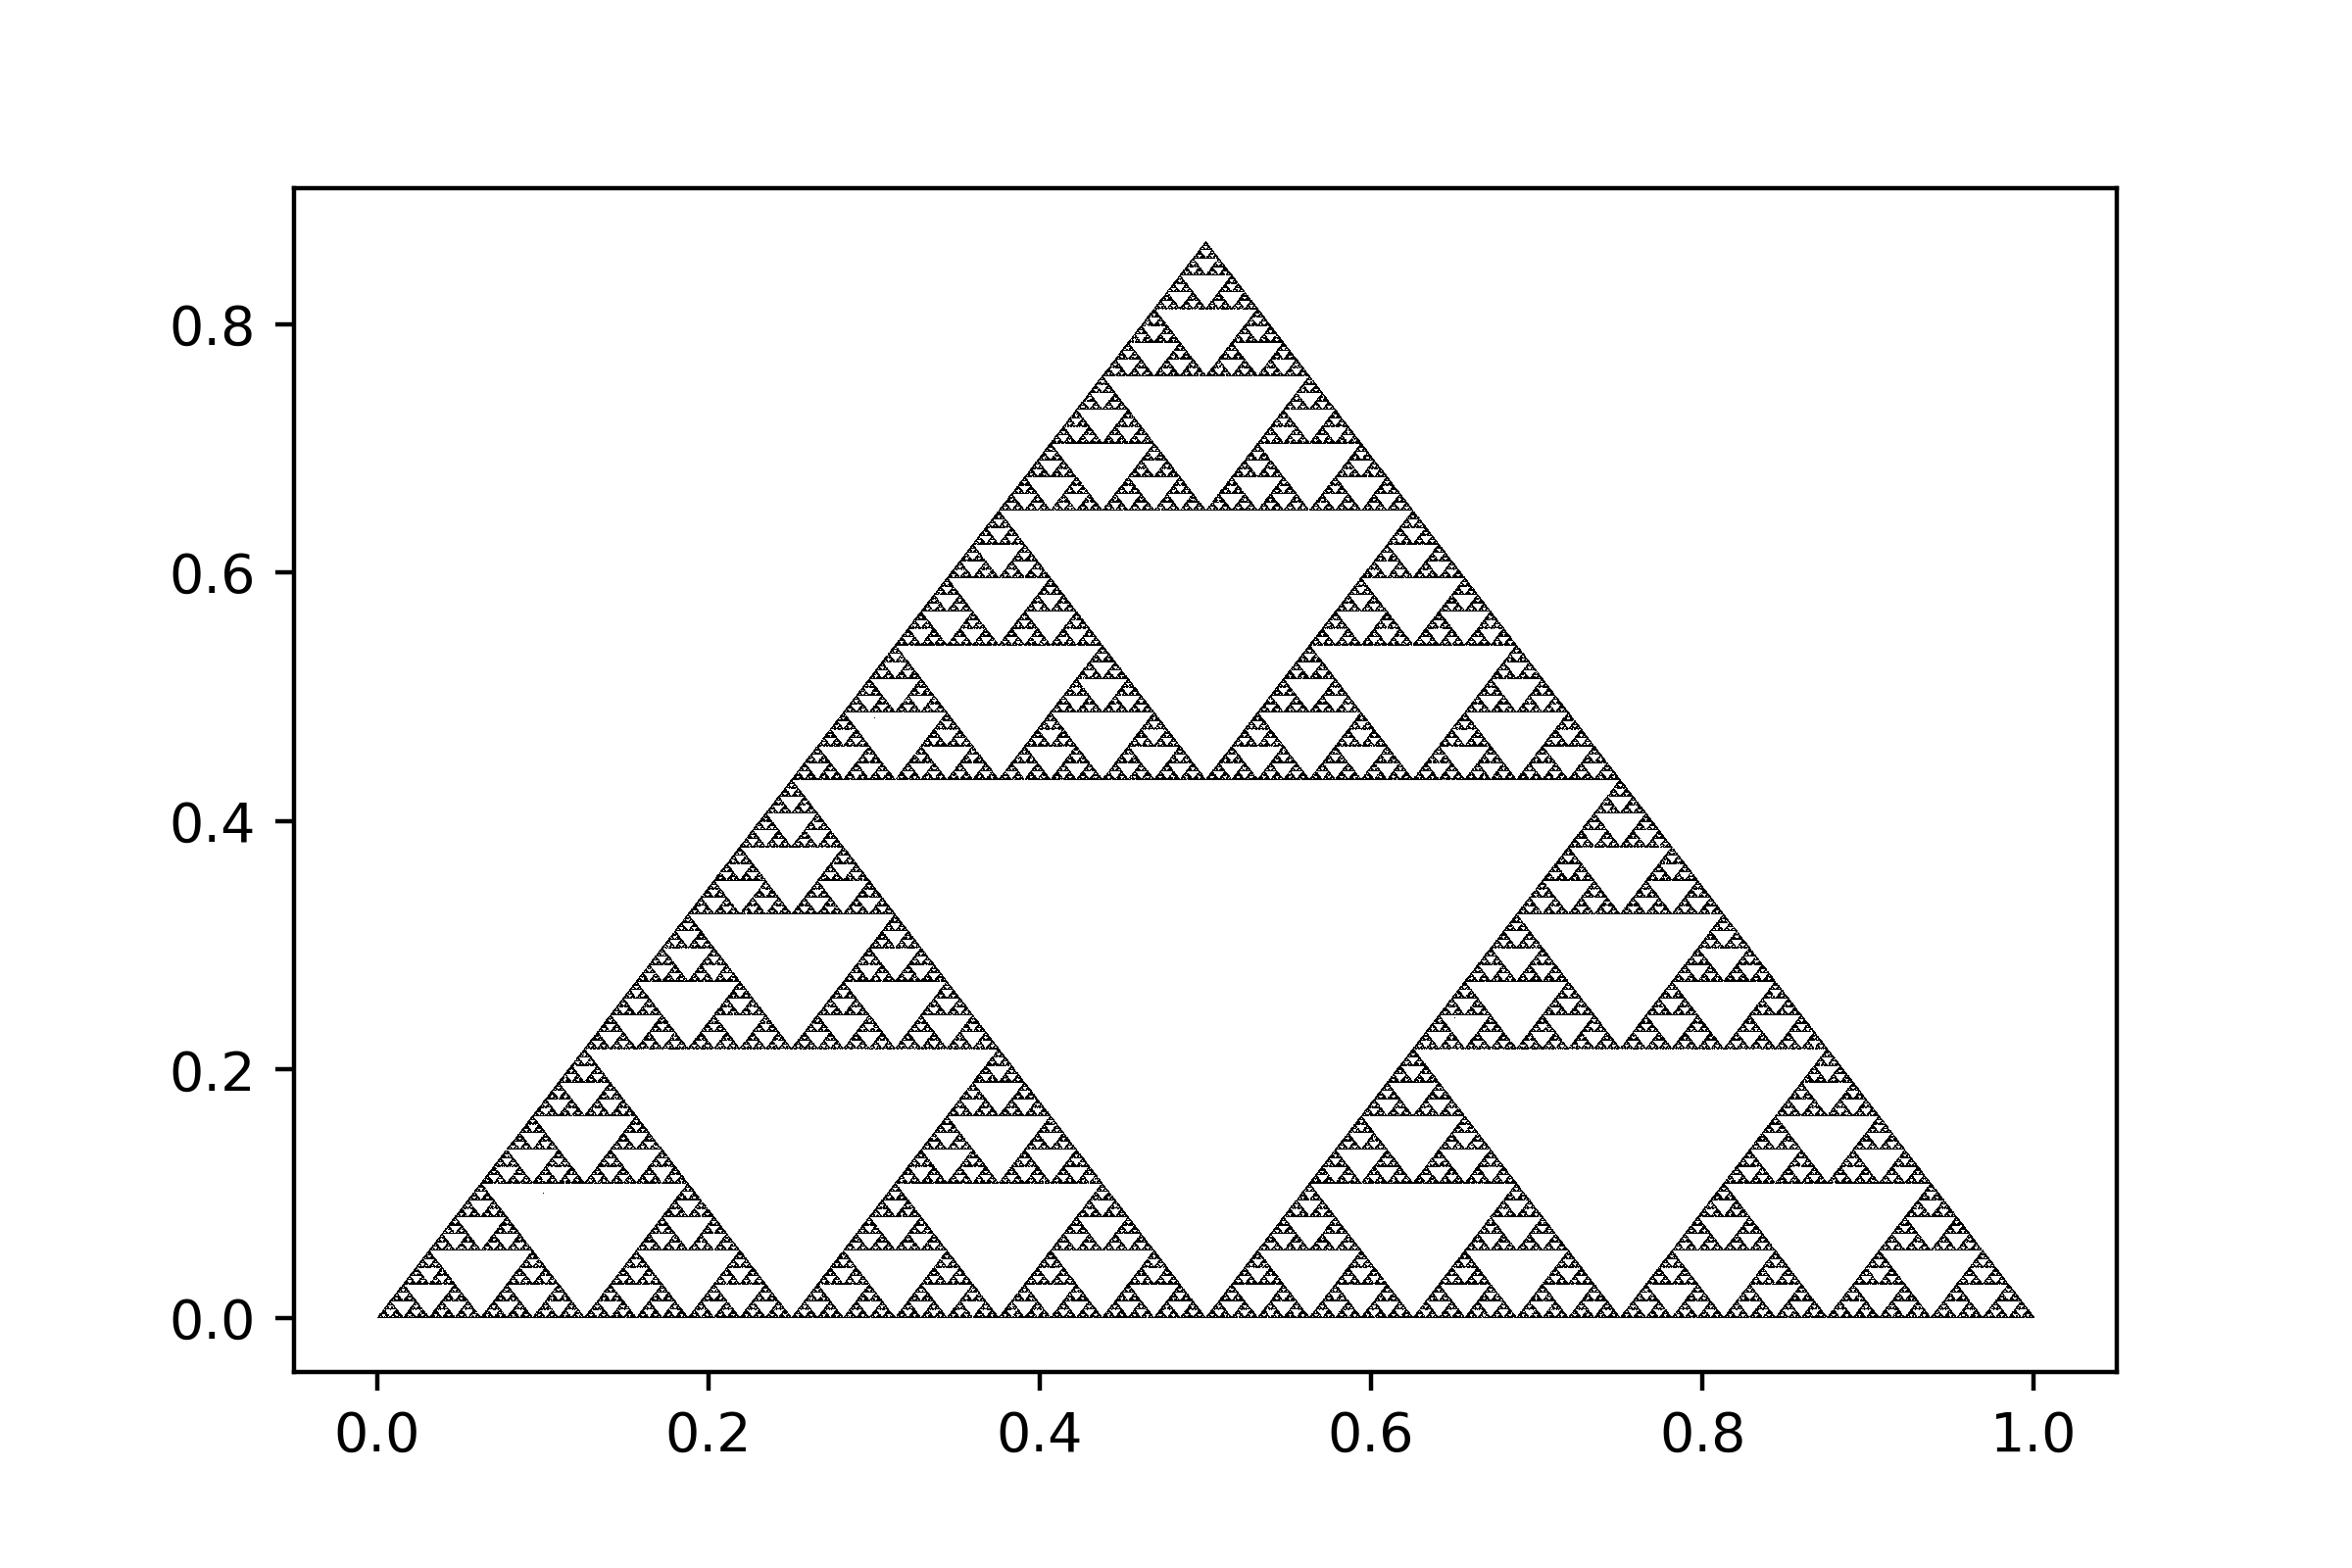

Generate this figure with Python:
import numpy as np
import matplotlib.pyplot as plt
fig, ax = plt.subplots()
points = np.array([[0,0], [1,0], [0.5, np.sqrt(1-0.5*0.5)]])
new_points = np.array([[0.1, 0.1]])

for i in range(500000):
    chosen_point = points[np.random.choice(points.shape[0])]
    new_points = np.vstack([new_points, [(chosen_point[0] + new_points[-1][0]) / 2, (chosen_point[1] + new_points[-1][1]) / 2]])

ax.plot(points[:, 0], points[:, 1], 'k,', markersize=1)
ax.plot(new_points[:, 0], new_points[:, 1], 'k,', markersize=1)
fig.savefig("sierpinski.png", dpi=400)